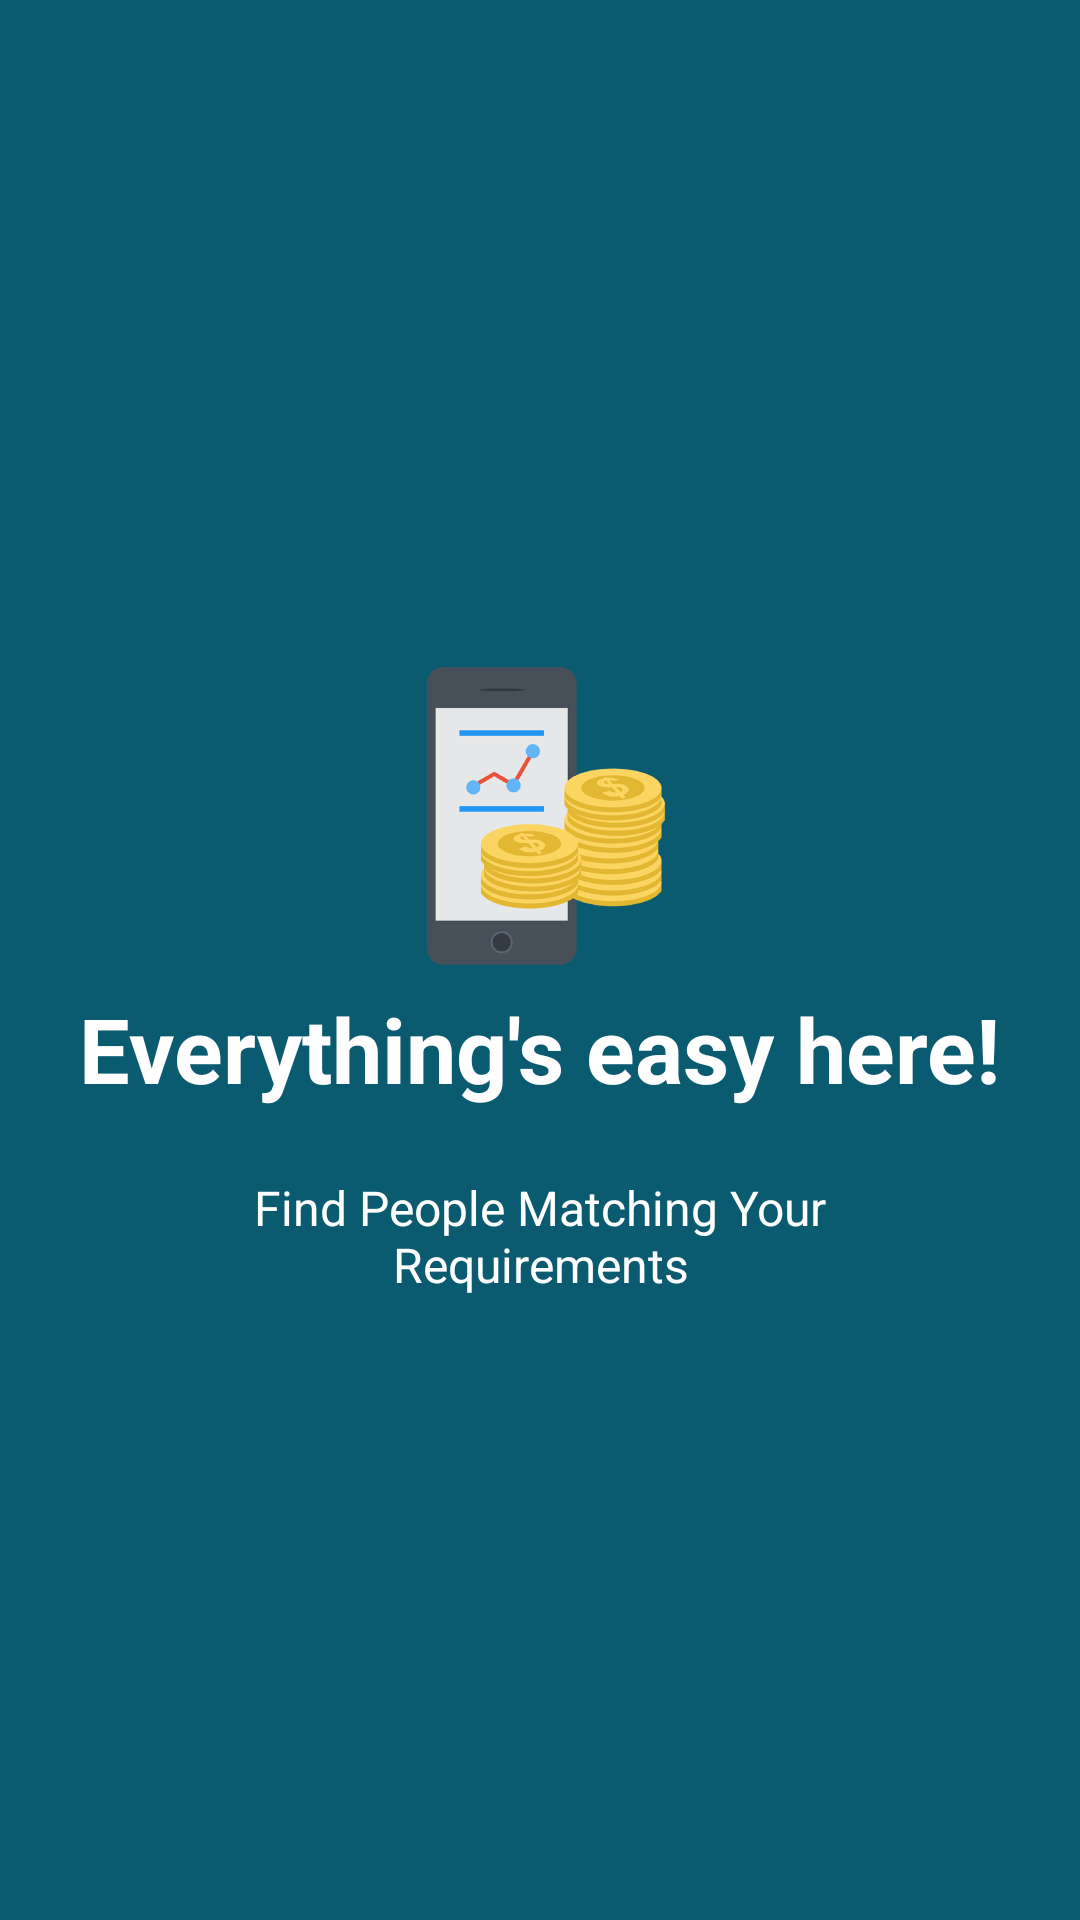

Write the Android layout XML for this screen, with the resource values it uses.
<!-- AndroidManifest.xml: application theme AppTheme2 -->
<!-- res/layout/welcome_slide2.xml -->
<?xml version="1.0" encoding="utf-8"?>
<RelativeLayout xmlns:android="http://schemas.android.com/apk/res/android"
    android:layout_width="match_parent"
    android:layout_height="match_parent"
    android:background="@color/primary">

    <LinearLayout
        android:layout_width="wrap_content"
        android:layout_height="wrap_content"
        android:layout_centerInParent="true"
        android:gravity="center_horizontal"
        android:orientation="vertical">

        <ImageView
            android:layout_width="@dimen/img_width_height"
            android:layout_height="@dimen/img_width_height"
            android:src="@drawable/mwallet" />

        <TextView
            android:layout_width="wrap_content"
            android:layout_height="wrap_content"
            android:text="Everything's easy here!"
            android:textColor="@android:color/white"
            android:textSize="@dimen/slide_title"
            android:layout_margin="2dp"
            android:textStyle="bold" />

        <TextView
            android:layout_width="wrap_content"
            android:layout_height="wrap_content"
            android:layout_marginTop="20dp"
            android:paddingLeft="@dimen/desc_padding"
            android:paddingRight="@dimen/desc_padding"
            android:text="Find People Matching Your Requirements"
            android:textAlignment="center"
            android:textColor="@android:color/white"
            android:textSize="@dimen/slide_desc" />

    </LinearLayout>


</RelativeLayout>
<!-- resources referenced by this layout -->
<resources>
  <color name="primary">@color/colorPrimary</color>
  <dimen name="desc_padding">40dp</dimen>
  <dimen name="img_width_height">120dp</dimen>
  <dimen name="slide_desc">16dp</dimen>
  <dimen name="slide_title">30dp</dimen>
  <!-- drawable mwallet: png bitmap (drawable, 153736 bytes) -->
  <style name="AppTheme2" parent="Theme.AppCompat.Light.DarkActionBar">
          
          <item name="colorPrimary">@color/colorPrimary</item>
          <item name="colorPrimaryDark">@color/colorPrimaryDark</item>
          <item name="colorAccent">@color/white</item>
          <item name="windowActionBar">false</item>
          <item name="windowNoTitle">true</item>
          <item name="android:textColor">#ffffffff</item>
  
  
      </style>
  <color name="colorPrimary">#0A5B70</color>
  <color name="colorPrimaryDark">#FF024151</color>
  <color name="white">#FFFFFF</color>
</resources>
